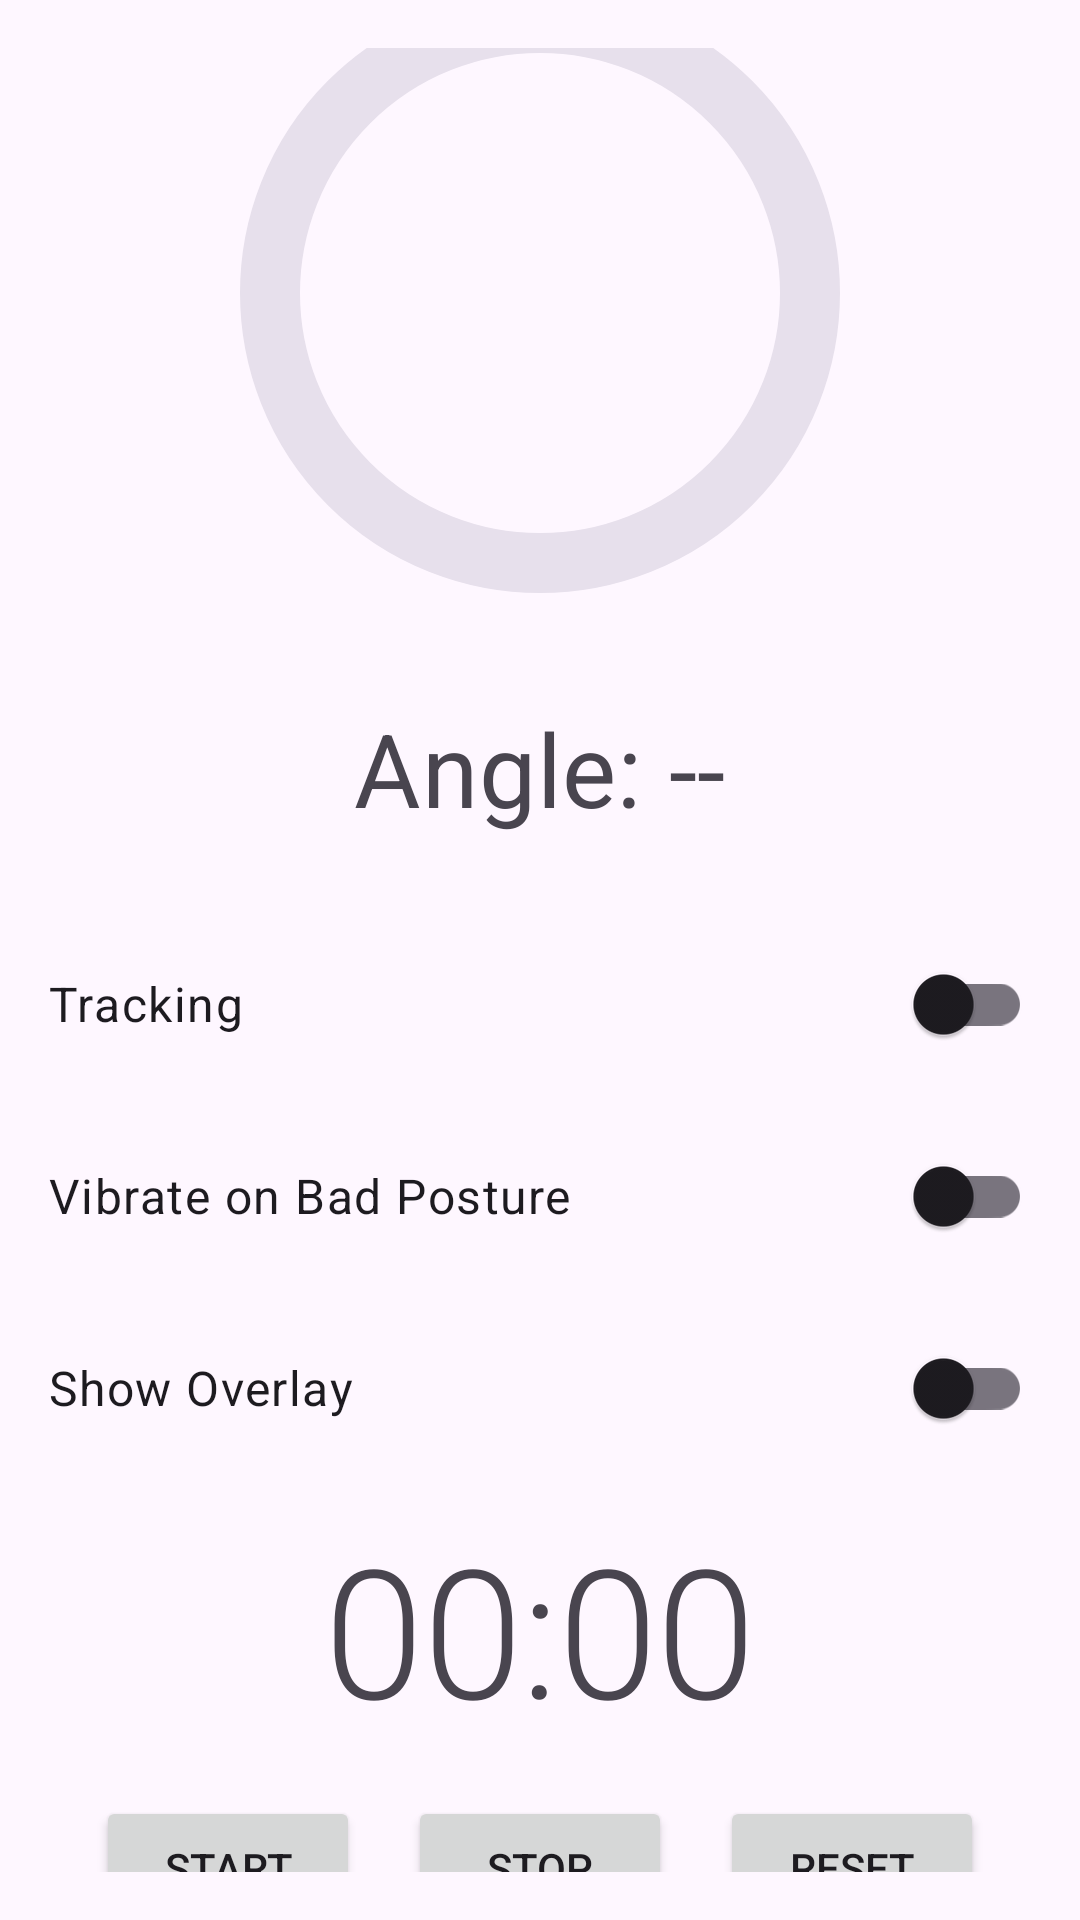

Layout XML and referenced resources for this Android screen:
<!-- AndroidManifest.xml: application theme Theme.MyApplication -->
<!-- res/layout/fragment_posture.xml -->
<?xml version="1.0" encoding="utf-8"?>
<androidx.constraintlayout.widget.ConstraintLayout xmlns:android="http://schemas.android.com/apk/res/android"
    xmlns:app="http://schemas.android.com/apk/res-auto"
    xmlns:tools="http://schemas.android.com/tools"
    android:layout_width="match_parent"
    android:layout_height="match_parent"
    android:padding="16dp"
    tools:context=".PostureFragment">

    <com.google.android.material.progressindicator.CircularProgressIndicator
        android:id="@+id/posture_progress"
        android:layout_width="200dp"
        android:layout_height="200dp"
        android:progress="60"
        app:indicatorSize="200dp"
        app:indicatorColor="?attr/colorPrimary"
        app:trackColor="?attr/colorSurfaceVariant"
        app:trackThickness="20dp"
        app:layout_constraintTop_toTopOf="parent"
        app:layout_constraintStart_toStartOf="parent"
        app:layout_constraintEnd_toEndOf="parent"
        app:layout_constraintBottom_toTopOf="@+id/angle_text_view"
        app:layout_constraintVertical_chainStyle="packed"/>

    <TextView
        android:id="@+id/angle_text_view"
        android:layout_width="wrap_content"
        android:layout_height="wrap_content"
        android:text="Angle: --"
        android:textAppearance="?attr/textAppearanceHeadline4"
        android:layout_marginTop="32dp"
        app:layout_constraintTop_toBottomOf="@id/posture_progress"
        app:layout_constraintStart_toStartOf="parent"
        app:layout_constraintEnd_toEndOf="parent"
        app:layout_constraintBottom_toTopOf="@+id/controls_layout"/>

    <LinearLayout
        android:id="@+id/controls_layout"
        android:layout_width="match_parent"
        android:layout_height="wrap_content"
        android:orientation="vertical"
        android:layout_marginTop="32dp"
        app:layout_constraintTop_toBottomOf="@id/angle_text_view"
        app:layout_constraintStart_toStartOf="parent"
        app:layout_constraintEnd_toEndOf="parent"
        app:layout_constraintBottom_toBottomOf="parent">

        <com.google.android.material.switchmaterial.SwitchMaterial
            android:id="@+id/tracking_switch"
            android:layout_width="match_parent"
            android:layout_height="wrap_content"
            android:text="Tracking"
            android:textAppearance="?attr/textAppearanceBody1"
            android:layout_marginBottom="16dp"/>

        <com.google.android.material.switchmaterial.SwitchMaterial
            android:id="@+id/vibrate_switch"
            android:layout_width="match_parent"
            android:layout_height="wrap_content"
            android:text="Vibrate on Bad Posture"
            android:textAppearance="?attr/textAppearanceBody1"
            android:layout_marginBottom="16dp"/>

        <com.google.android.material.switchmaterial.SwitchMaterial
            android:id="@+id/overlay_switch"
            android:layout_width="match_parent"
            android:layout_height="wrap_content"
            android:textAppearance="?attr/textAppearanceBody1"
            android:text="Show Overlay"
            android:layout_marginBottom="16dp"/>

        <Chronometer
            android:id="@+id/timer_chronometer"
            android:layout_width="match_parent"
            android:layout_height="wrap_content"
            android:gravity="center_horizontal"
            android:textAppearance="?attr/textAppearanceHeadline2"
            android:layout_marginBottom="16dp"/>

        <LinearLayout
            android:layout_width="match_parent"
            android:layout_height="wrap_content"
            android:orientation="horizontal"
            android:gravity="center_horizontal">

            <Button
                android:id="@+id/start_button"
                android:layout_width="wrap_content"
                android:layout_height="wrap_content"
                android:text="Start"/>

            <Button
                android:id="@+id/stop_button"
                android:layout_width="wrap_content"
                android:layout_height="wrap_content"
                android:layout_marginStart="16dp"
                android:layout_marginEnd="16dp"
                android:text="Stop"/>

            <Button
                android:id="@+id/reset_button"
                android:layout_width="wrap_content"
                android:layout_height="wrap_content"
                android:text="Reset"/>
        </LinearLayout>
    </LinearLayout>

</androidx.constraintlayout.widget.ConstraintLayout>
<!-- resources referenced by this layout -->
<resources>
  <style name="Theme.MyApplication" parent="Theme.Material3.DayNight.NoActionBar">
          
          <item name="colorPrimary">@color/purple_500</item>
          <item name="colorPrimaryVariant">@color/purple_700</item>
          <item name="colorOnPrimary">@color/white</item>
          
          <item name="colorSecondary">@color/teal_200</item>
          <item name="colorSecondaryVariant">@color/teal_700</item>
          <item name="colorOnSecondary">@color/black</item>
          
          <item name="android:statusBarColor" tools:targetApi="l">?attr/colorPrimaryVariant</item>
          
      </style>
  <!-- not gathered from this repository: default colours our renderer supplied (Android Studio template values) -->
  <color name="purple_500">#FF6200EE</color>
  <color name="purple_700">#FF3700B3</color>
  <color name="teal_200">#FF03DAC5</color>
  <color name="teal_700">#FF018786</color>
  <color name="black">#FF000000</color>
  <color name="white">#FFFFFFFF</color>
</resources>
